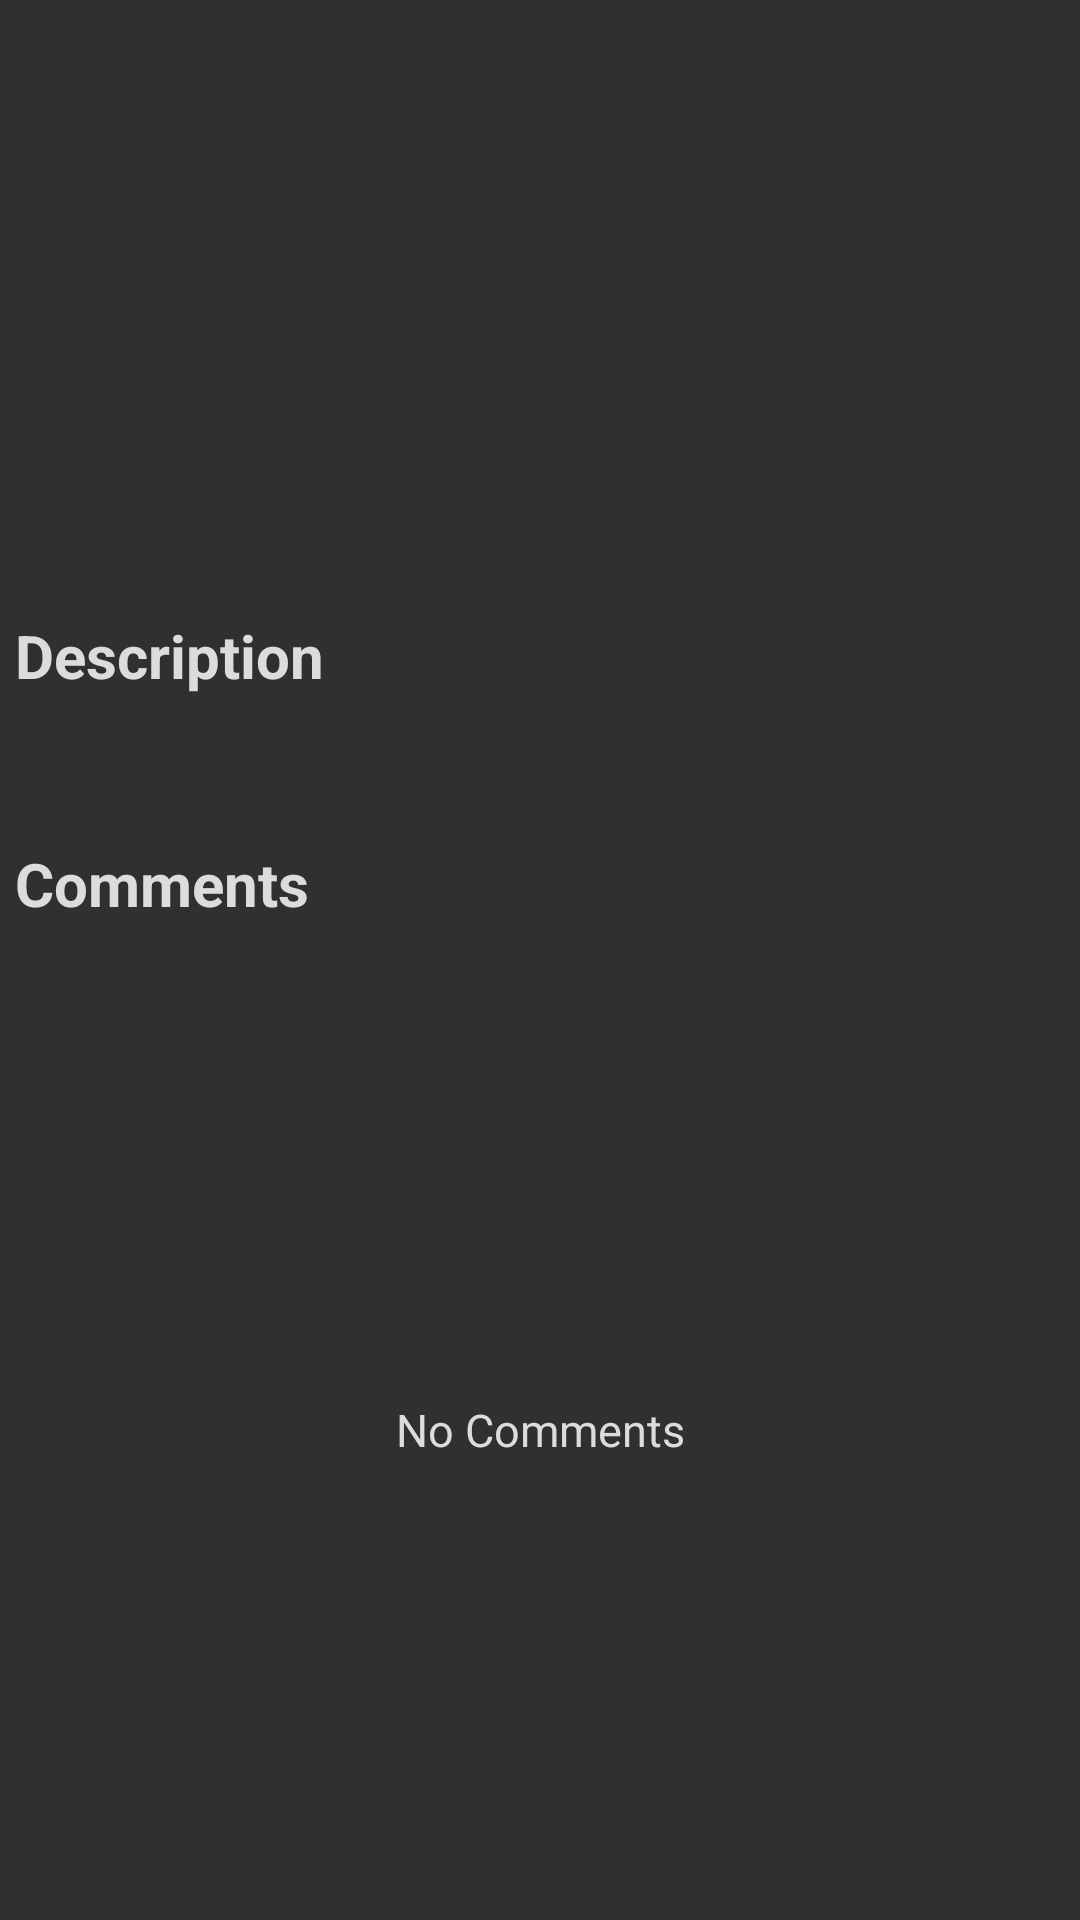

This screen was rendered from an Android layout file. Write that file and the resources it references.
<!-- AndroidManifest.xml: application theme AppTheme -->
<!-- res/layout/video_detail_fragment.xml -->
<?xml version="1.0" encoding="utf-8"?>
<LinearLayout
    xmlns:android="http://schemas.android.com/apk/res/android"
    xmlns:app="http://schemas.android.com/apk/res-auto"
    android:id="@+id/video_fragment"
    android:layout_width="match_parent"
    android:layout_height="match_parent"
    android:orientation="vertical"
    android:clickable="true">

    
    <FrameLayout
        android:id="@+id/player"
        android:layout_width="match_parent"
        android:layout_height="200dp"/>

    <TextView
        android:text="Description"
        android:textSize="20sp"
        android:textStyle="bold"
        android:layout_width="match_parent"
        android:layout_height="wrap_content"
        android:padding="5dp"
        android:textColor="@color/colorAccent"/>

    <TextView
        android:id="@+id/videoDescription"
        android:layout_width="match_parent"
        android:layout_height="wrap_content"
        android:padding="10dp"
        android:textColor="@color/colorAccent"/>

    <TextView
        android:text="Comments"
        android:textSize="20sp"
        android:textStyle="bold"
        android:layout_width="match_parent"
        android:layout_height="wrap_content"
        android:padding="5dp"
        android:textColor="@color/colorAccent"/>

    <RelativeLayout
        android:layout_width="match_parent"
        android:layout_height="wrap_content">

        <android.support.v7.widget.RecyclerView
            android:id="@+id/videoComments"
            android:layout_width="match_parent"
            android:layout_height="wrap_content">

        </android.support.v7.widget.RecyclerView>

        <TextView
            android:id="@+id/noComments"
            android:text="@string/no_comments"
            android:layout_width="match_parent"
            android:layout_height="match_parent"
            android:textSize="15sp"
            android:gravity="center"
            android:padding="5dp"
            android:textColor="@color/colorAccent"/>
    </RelativeLayout>



</LinearLayout>
<!-- resources referenced by this layout -->
<resources>
  <color name="colorAccent">#dcdcdc</color>
  <string name="no_comments">No Comments</string>
  <style name="AppTheme" parent="Theme.AppCompat">
          <item name="android:actionBarStyle">@style/CustomActionBar</item>
          <item name="colorPrimary">@color/colorPrimary</item>
      </style>
  <style name="CustomActionBar" parent="Widget.AppCompat.Light.ActionBar">
          <item name="android:background">@color/colorPrimary</item>
      </style>
  <color name="colorPrimary">#ff0004</color>
</resources>
